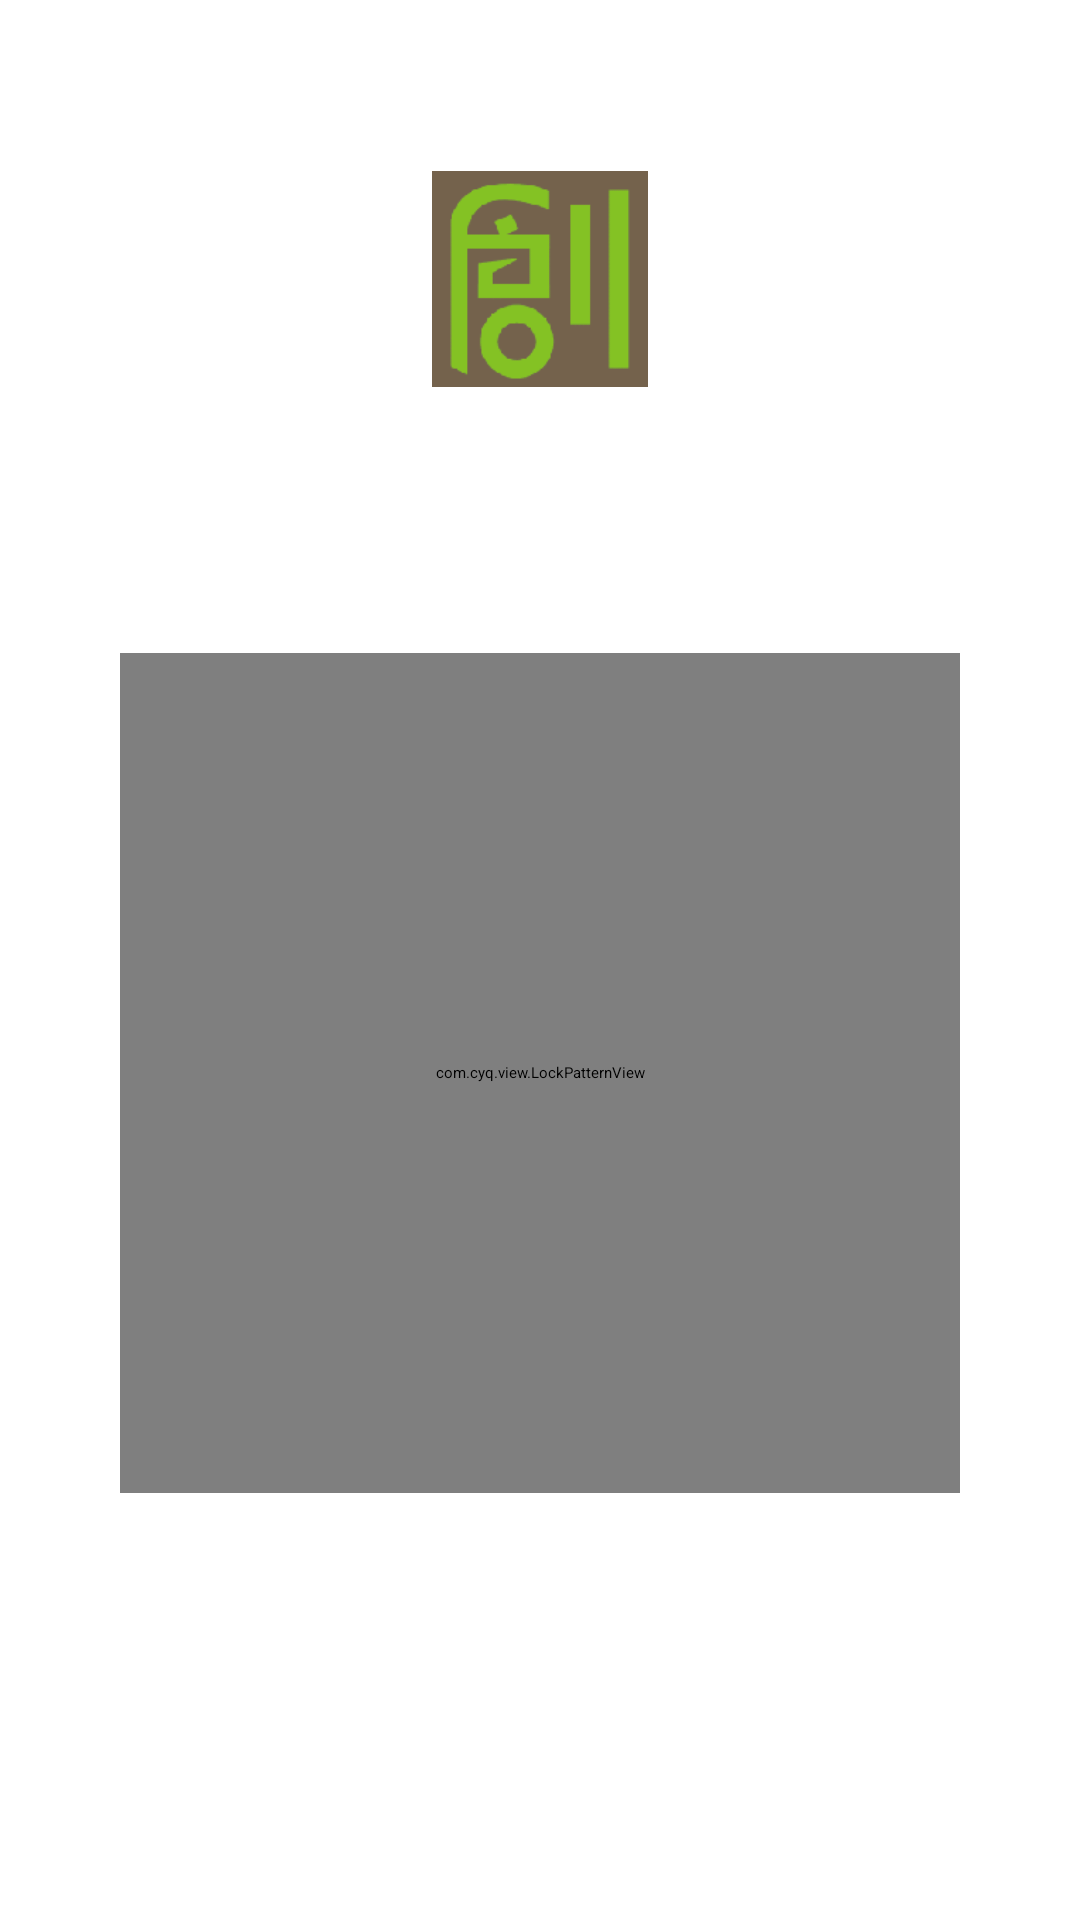

Here is an Android app screen rendered from its layout file. Give the layout XML and the strings, colors and styles it references.
<!-- AndroidManifest.xml: application theme Theme.Sherlock.Light.NoActionBar -->
<!-- res/layout/gesturepassword_unlock.xml -->
<?xml version="1.0" encoding="utf-8"?>
<LinearLayout xmlns:android="http://schemas.android.com/apk/res/android"
    android:id="@+id/gesturepwd_root"
    android:layout_width="fill_parent"
    android:layout_height="fill_parent"
    android:background="@drawable/welcome_bg"
    android:orientation="vertical" >

    <View
        android:id="@id/gesturepwd_creat_gap1"
        android:layout_width="fill_parent"
        android:layout_height="50.0dip"
        android:layout_weight="1.0" />

    <ImageView
        android:id="@+id/gesturepwd_unlock_face"
        android:layout_width="80.0dip"
        android:layout_height="80.0dip"
        android:layout_gravity="center_horizontal"
        android:layout_marginTop="0.0dip"
        android:background="@drawable/card_avatar"
        android:padding="4.0dip"
        android:scaleType="fitXY"
        android:src="@drawable/icon" />

    <View
        android:id="@id/gesturepwd_creat_gap1"
        android:layout_width="fill_parent"
        android:layout_height="30.0dip"
        android:layout_weight="1.0" />

    <TextView
        android:id="@+id/gesturepwd_unlock_text"
        android:layout_width="fill_parent"
        android:layout_height="wrap_content"
        android:layout_marginLeft="40.0dip"
        android:layout_marginRight="40.0dip"
        android:layout_marginTop="0.0dip"
        android:gravity="center_horizontal"
        android:text="请绘制手势密码"
        android:textColor="@android:color/white"
        android:shadowColor="#b3ffffff"
        android:shadowRadius="1.0"
        android:textSize="16.0sp" />

    <View
        android:id="@id/gesturepwd_creat_gap1"
        android:layout_width="fill_parent"
        android:layout_height="4.0dip"
        android:layout_weight="1.0" />

    <TextView
        android:id="@+id/gesturepwd_unlock_failtip"
        android:layout_width="fill_parent"
        android:layout_height="wrap_content"
        android:layout_marginLeft="40.0dip"
        android:layout_marginRight="40.0dip"
        android:layout_marginTop="0.0dip"
        android:gravity="center_horizontal"
        android:shadowColor="#b3ffffff"
        android:shadowRadius="1.0"
        android:text="5次失败后，需要重新登录。"
        android:textColor="@android:color/white"
        android:textSize="12.0sp"
        android:visibility="invisible" />

    <View
        android:id="@id/gesturepwd_creat_gap1"
        android:layout_width="fill_parent"
        android:layout_height="0.0dip"
        android:layout_weight="1.0" />

    <com.cyq.view.LockPatternView
        android:id="@+id/gesturepwd_unlock_lockview"
        android:layout_width="280.0dip"
        android:layout_height="280.0dip"
        android:layout_gravity="center_horizontal"
        android:layout_marginTop="0.0dip" />

    <View
        android:id="@id/gesturepwd_creat_gap1"
        android:layout_width="fill_parent"
        android:layout_height="40.0dip"
        android:layout_weight="1.0" />

    <TextView
        android:id="@+id/gesturepwd_unlock_forget"
        android:layout_width="fill_parent"
        android:layout_height="wrap_content"
        android:layout_marginTop="0.0dip"
        android:gravity="center_horizontal"
        android:text="忘记密码"
        android:textColor="@android:color/white"
        android:shadowColor="#e0ffffff"
        android:shadowDy="1.0"
        android:shadowRadius="1.0"
        android:textSize="14.0sp" />

    <View
        android:id="@id/gesturepwd_creat_gap1"
        android:layout_width="fill_parent"
        android:layout_height="75.0dip"
        android:layout_weight="1.0" />

</LinearLayout>
<!-- resources referenced by this layout -->
<resources>
  <!-- drawable icon: png bitmap (drawable-hdpi, 5130 bytes) -->
</resources>
